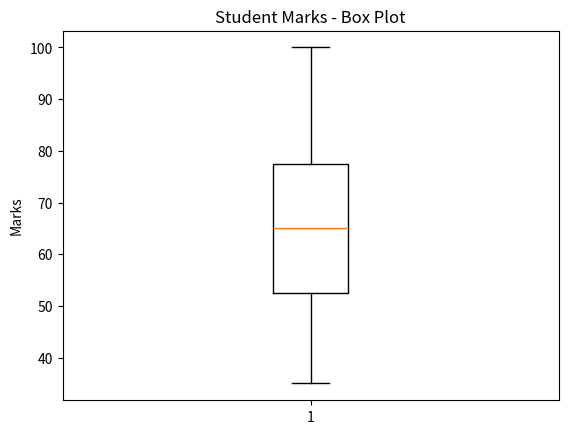

Generate this figure with matplotlib:

import matplotlib.pyplot as plt

marks = [35, 45, 50, 55, 60, 65, 70, 75, 80, 90, 100]

plt.boxplot(marks)

plt.title("Student Marks - Box Plot")
plt.ylabel("Marks")

plt.show()
